Run: headless pygame with SDL's dummy video driver; simulated clock (each Clock.tick advances the game by its frame time, no real sleeping); random seed 0; keys injected as events and as key.get_pressed() state; no mouse input; restart key C tapped at the start of phases 3 and 4.
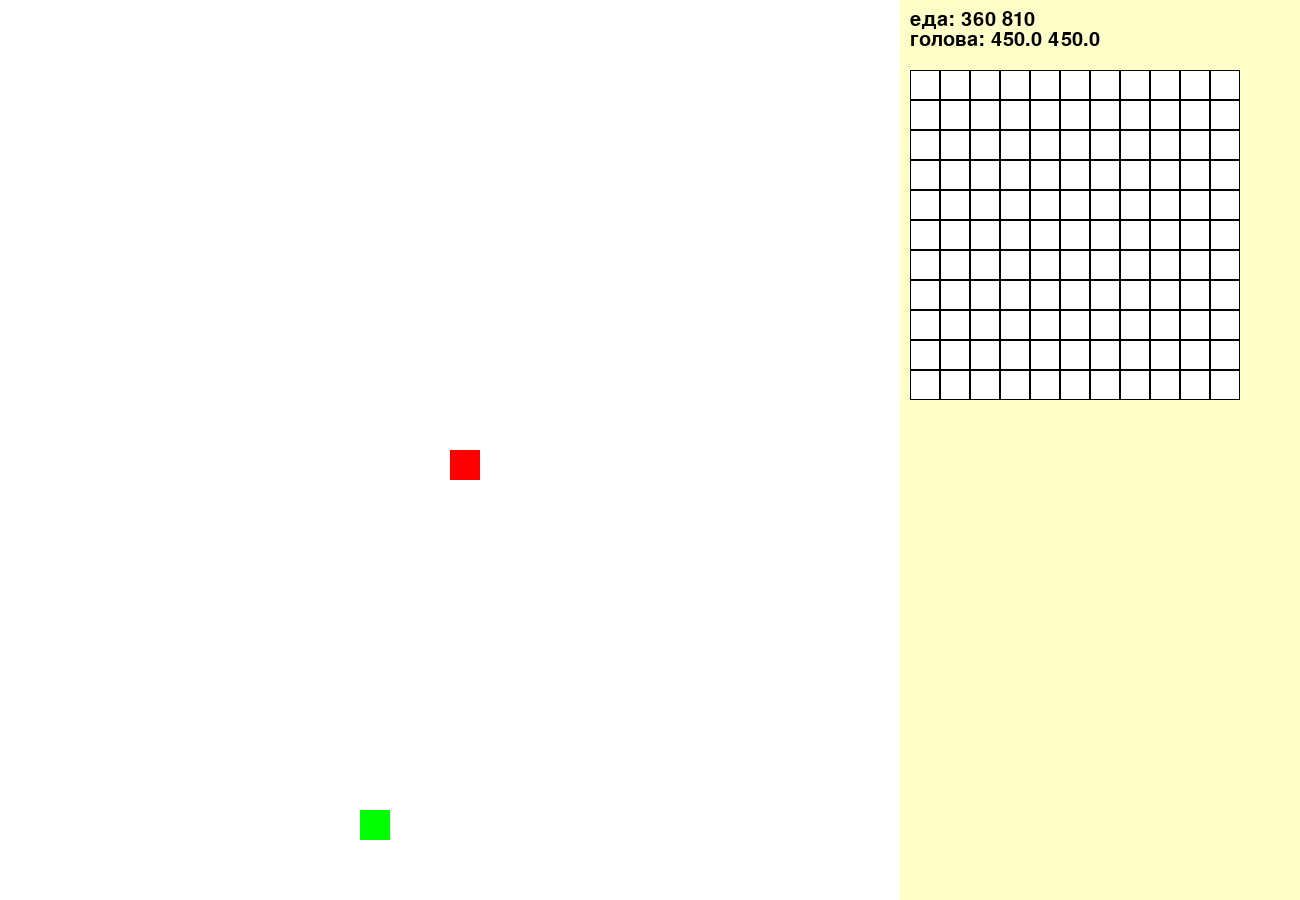
Frame 1 of 4 · flips 1–60 · no input
Frame 2 of 4 · flips 61–180 · tapped SPACE, RETURN · held RIGHT (→), D · screen unchanged from frame 1, image omitted
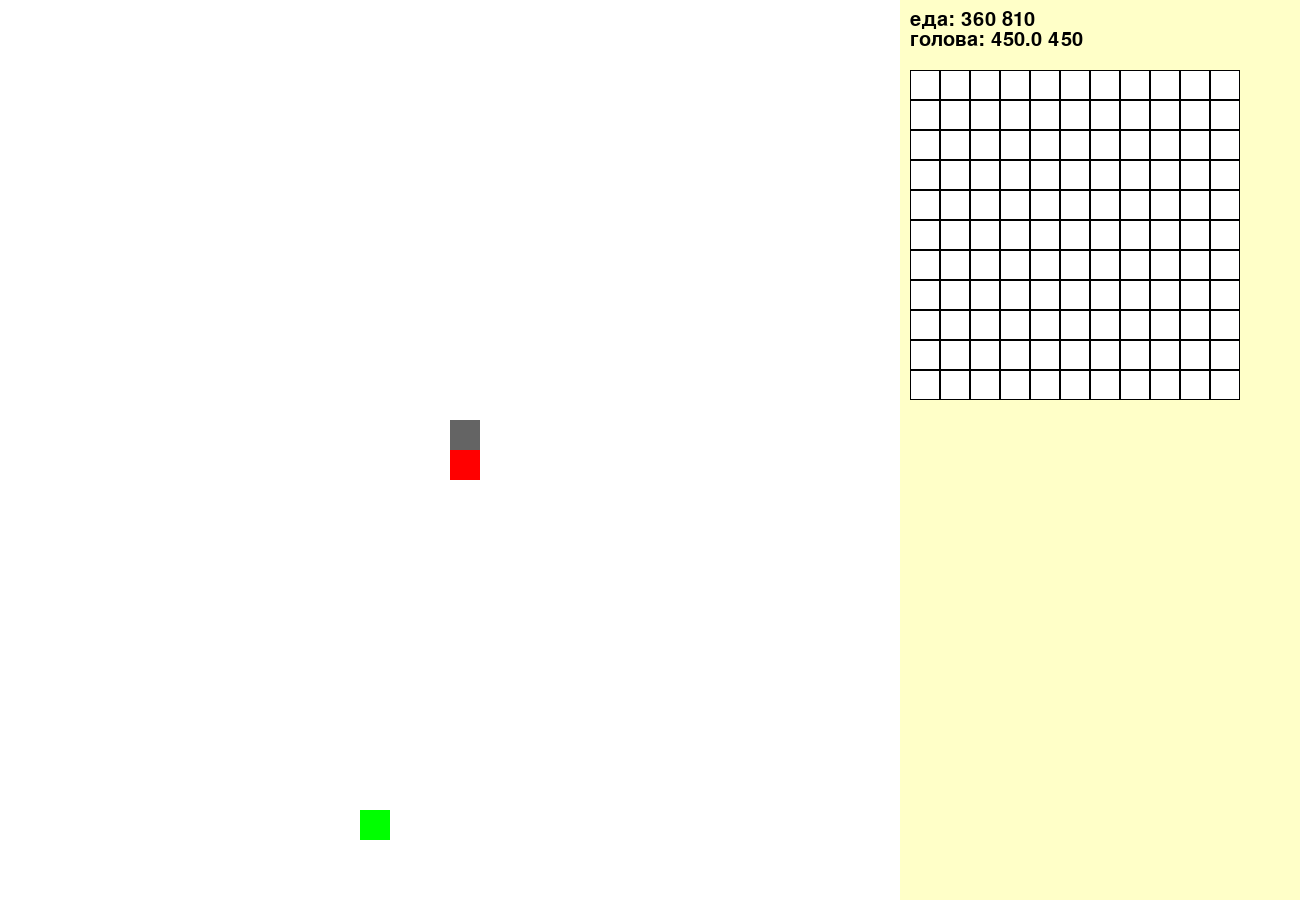
Frame 3 of 4 · flips 181–300 · tapped C · held DOWN (↓), S
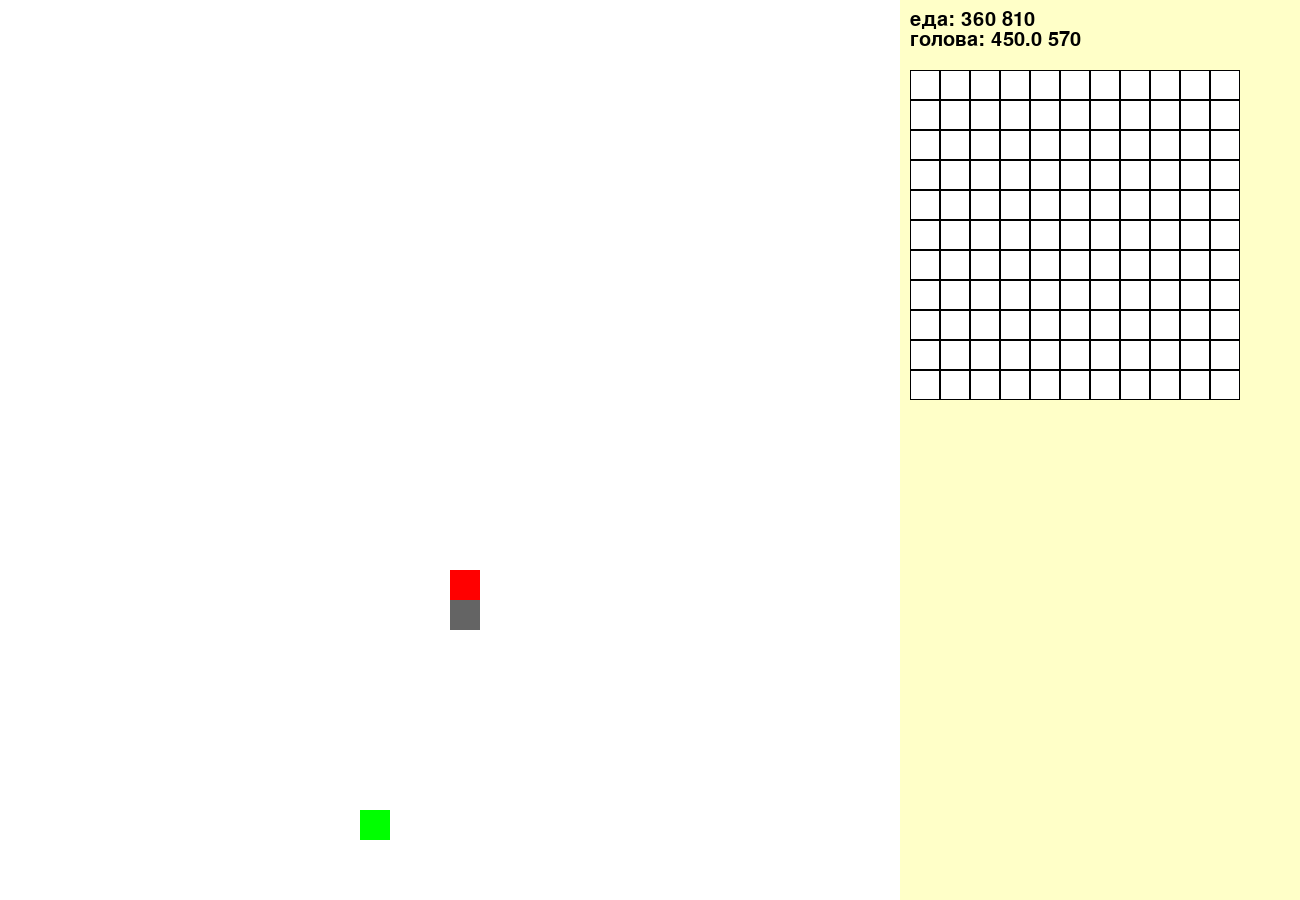
Frame 4 of 4 · flips 301–420 · tapped C · held LEFT (←), A, UP (↑), W

The pygame program that drew these frames:

import pygame
import time
import random
 
pygame.init()
 
white = (255, 255, 255)
grey = (255,255,200)
space_grey = (100,100,100)
black = (0, 0, 0)
red = (255, 0, 0)
blue = (0, 0, 255)
green = (0,255,0)

snake_block = 30
snake_speed = 5
 
dis_width = 30*snake_block
dis_height = 30*snake_block
 
dis = pygame.display.set_mode((dis_width+400, dis_height))
pygame.display.set_caption('Snake Game by Edureka')
 
clock = pygame.time.Clock()
 
font_style = pygame.font.SysFont(None, 30)

foody = 0
foodx = 0

width_snake = 1
arr_snake = []   

class snake:

    def __init__(self,name,color,pos,counter):
        self.name = name
        self.life = True
        self.color = color
        self.arr_snake = []
        self.arr_snake.append(pos)
        self.width_snake = 5
        self.arr_eye = [[0 for i in range(11)] for i in range(11)]
        self.purpose = True
        self.patience = 0
        self.counter = counter

 
def message(msg, color , pos=3):
    mesg = font_style.render(msg, True, color)
    dis.blit(mesg, [dis_width/pos, dis_height/pos])

def mymessage(msg,color,posx,posy):
    mesg = font_style.render(msg, True, color)
    dis.blit(mesg, [posx+900, posy])

def random_food():
    global foodx,foody
    
    #foody = round(random.randrange(0, dis_height - snake_block) / 10.0) * 10
    #foodx = round(random.randrange(0, dis_width - snake_block) / 10.0) * 10 +10
    foody = random.randrange(0, dis_height, snake_block) 
    foodx = random.randrange(0, dis_width, snake_block) 

def snake_eye():
    arr = [[0 for i in range(11)] for i in range(11)]
    print(arr)
    return arr
 
def gameLoop():  # creating a function
    global foodx,foody,width_snake

    game_over = False
    game_close = False
 
    x1 = dis_width / 2
    y1 = dis_height / 2
 
    x1_change = 0
    y1_change = 0
 
    
    while not game_over:
 
        while game_close == True:
            dis.fill(white)
            message("You Lost! Press Q-Quit or C-Play Again", red)
            pygame.display.update()
 
            for event in pygame.event.get():
                if event.type == pygame.KEYDOWN:
                    if event.key == pygame.K_q:
                        game_over = True
                        game_close = False
                    if event.key == pygame.K_c:
                        gameLoop()
 
        for event in pygame.event.get():
            
            if event.type == pygame.QUIT:
                game_over = True
                
            if event.type == pygame.KEYDOWN:
                if event.key == pygame.K_LEFT:
                    x1_change = -snake_block
                    y1_change = 0
                elif event.key == pygame.K_RIGHT:
                    x1_change = snake_block
                    y1_change = 0
                elif event.key == pygame.K_UP:
                    y1_change = -snake_block
                    x1_change = 0
                elif event.key == pygame.K_DOWN:
                    y1_change = snake_block
                    x1_change = 0
                elif event.key == pygame.K_SPACE:
                    y1_change = 0
                    x1_change = 0
 
        # if neuro.controll == True:
        #     if neuro.controll == "left":
        #         x1_change = -snake_block
        #         y1_change = 0
        #     elif neuro.controll == "right":
        #         x1_change = snake_block
        #         y1_change = 0
        #     elif neuro.controll == "up":
        #         y1_change = -snake_block
        #         x1_change = 0
        #     elif neuro.controll == "down":
        #         y1_change = snake_block
        #         x1_change = 0         
 
     
        # телепортация
        if x1 > dis_width-snake_block*2  or x1 < 0 or y1 > dis_height-snake_block*2  or y1 < 0:
            #game_close = True
            print("работает")

            if x1 > dis_width-snake_block:
                x1 = 0

            if x1 < 0 :
                x1 = dis_width

            if y1 > dis_height-snake_block:
                y1 = 0

            if y1 < 0 :
                y1 = dis_height
         
        #for i in range(len(arr_snake)):
        arr_snake.insert(0,[x1,y1])
        
        if len(arr_snake) > width_snake:
            del arr_snake[-1]
         
        x1 += x1_change
        y1 += y1_change

        # Главный рендер игры
        dis.fill(grey)
        pygame.draw.rect(dis, white, [0, 0, dis_width, dis_height])
        pygame.draw.rect(dis, green, [foodx, foody, snake_block, snake_block])
               
        for i in range(len(arr_snake)):
            pygame.draw.rect(dis, space_grey, [arr_snake[i][0], arr_snake[i][1], snake_block, snake_block])
        
        pygame.draw.rect(dis, red, [x1, y1, snake_block, snake_block])
        
        # рендер надписей
        mymessage("еда: "+str(foodx)+" "+str(foody), black, 10,10)
        mymessage("голова: "+str(x1)+" "+str(y1), black, 10,30)

        # рендер зрения
        eye_snake = snake_eye()
        for i in range(len(eye_snake)):
            for k in range(len(eye_snake[i])):
                
                pygame.draw.rect(dis, white, [910+(snake_block*k), 70+(snake_block*i), snake_block, snake_block])
                pygame.draw.rect(dis, black, [910+(snake_block*k), 70+(snake_block*i), snake_block, snake_block],1)

        # Главный рендер
        pygame.display.update()
        
        # проверка на еду    
        if x1 == foodx and y1 == foody:
            print("Yummy!!")
            random_food()
            width_snake += 1           
 
        clock.tick(snake_speed)
 
    pygame.quit()
    quit()


snake_eye()
random_food() 
gameLoop()
